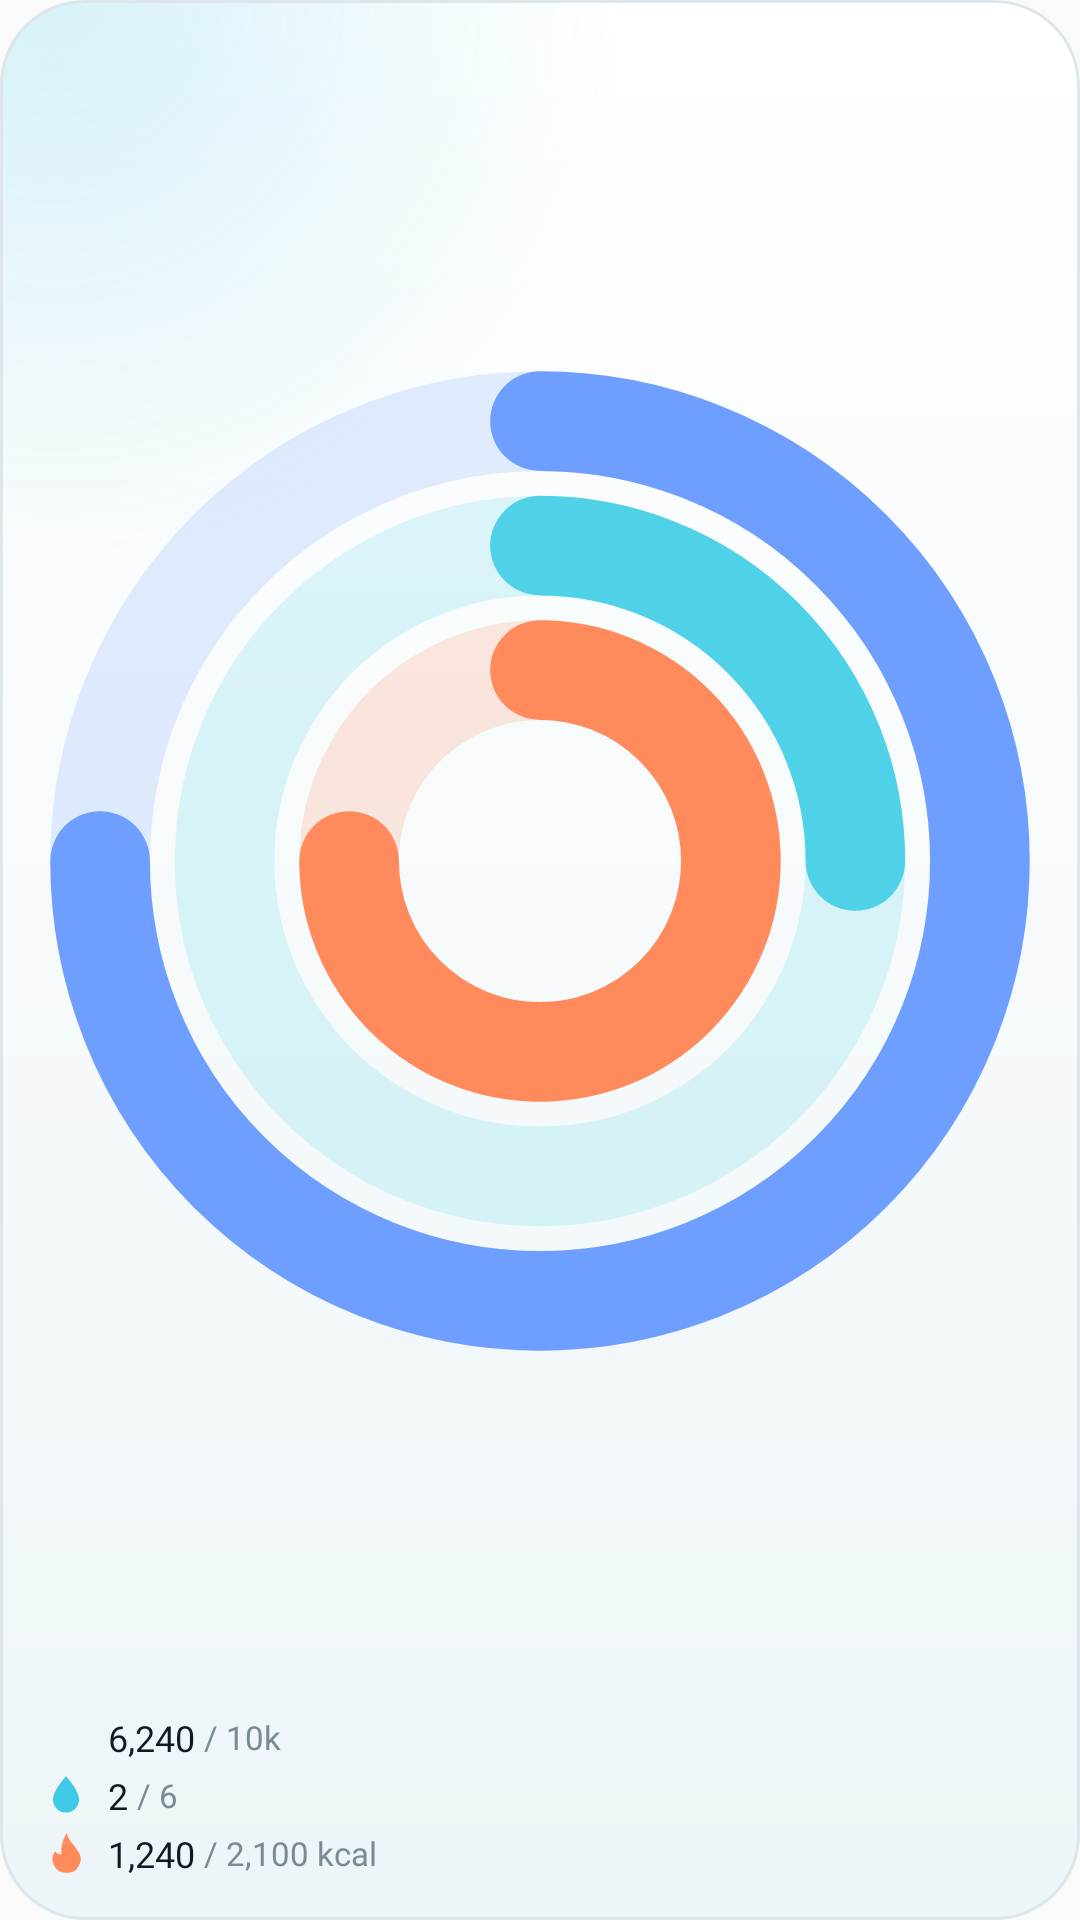

Android layout source for this screen:
<!-- AndroidManifest.xml: application theme AppTheme -->
<!-- res/layout/widget_rings.xml -->
<?xml version="1.0" encoding="utf-8"?>
<LinearLayout xmlns:android="http://schemas.android.com/apk/res/android"
    android:id="@android:id/background"
    android:layout_width="match_parent" android:layout_height="match_parent"
    android:background="@drawable/widget_glass" android:clipToOutline="true" android:orientation="vertical" android:padding="14dp">
    <ImageView android:id="@+id/rings" android:layout_width="match_parent" android:layout_height="0dp" android:layout_weight="1"
        android:scaleType="fitCenter" android:src="@drawable/widget_preview_rings" android:importantForAccessibility="no" />
    <LinearLayout android:layout_width="match_parent" android:layout_height="wrap_content" android:layout_marginTop="8dp" android:orientation="vertical">
        <LinearLayout android:layout_width="match_parent" android:layout_height="wrap_content" android:layout_marginTop="3dp"
            android:orientation="horizontal" android:gravity="center_vertical">
            <ImageView android:layout_width="16dp" android:layout_height="16dp" android:src="@drawable/ic_widget_steps" android:tint="#FF6E9EFF"
                android:importantForAccessibility="no" />
            <TextView android:id="@+id/steps_value" android:layout_width="wrap_content" android:layout_height="wrap_content"
                android:layout_marginStart="6dp" android:text="6,240" android:textSize="12sp" android:fontFamily="@font/kx_text_bold"
                android:textColor="@color/kx_glass_ink" android:maxLines="1" />
            <TextView android:id="@+id/steps_goal" android:layout_width="0dp" android:layout_weight="1" android:layout_height="wrap_content"
                android:layout_marginStart="3dp" android:text="/ 10k" android:textSize="11sp" android:fontFamily="@font/kx_text"
                android:textColor="@color/kx_glass_ink_3" android:maxLines="1" />
        </LinearLayout><LinearLayout android:layout_width="match_parent" android:layout_height="wrap_content" android:layout_marginTop="3dp"
            android:orientation="horizontal" android:gravity="center_vertical">
            <ImageView android:layout_width="16dp" android:layout_height="16dp" android:src="@drawable/ic_widget_drop" android:tint="#FF3FC9E4"
                android:importantForAccessibility="no" />
            <TextView android:id="@+id/water_value" android:layout_width="wrap_content" android:layout_height="wrap_content"
                android:layout_marginStart="6dp" android:text="2" android:textSize="12sp" android:fontFamily="@font/kx_text_bold"
                android:textColor="@color/kx_glass_ink" android:maxLines="1" />
            <TextView android:id="@+id/water_goal" android:layout_width="0dp" android:layout_weight="1" android:layout_height="wrap_content"
                android:layout_marginStart="3dp" android:text="/ 6" android:textSize="11sp" android:fontFamily="@font/kx_text"
                android:textColor="@color/kx_glass_ink_3" android:maxLines="1" />
        </LinearLayout><LinearLayout android:layout_width="match_parent" android:layout_height="wrap_content" android:layout_marginTop="3dp"
            android:orientation="horizontal" android:gravity="center_vertical">
            <ImageView android:layout_width="16dp" android:layout_height="16dp" android:src="@drawable/ic_widget_flame" android:tint="#FFFF8A5C"
                android:importantForAccessibility="no" />
            <TextView android:id="@+id/food_value" android:layout_width="wrap_content" android:layout_height="wrap_content"
                android:layout_marginStart="6dp" android:text="1,240" android:textSize="12sp" android:fontFamily="@font/kx_text_bold"
                android:textColor="@color/kx_glass_ink" android:maxLines="1" />
            <TextView android:id="@+id/food_goal" android:layout_width="0dp" android:layout_weight="1" android:layout_height="wrap_content"
                android:layout_marginStart="3dp" android:text="/ 2,100 kcal" android:textSize="11sp" android:fontFamily="@font/kx_text"
                android:textColor="@color/kx_glass_ink_3" android:maxLines="1" />
        </LinearLayout>
    </LinearLayout>
</LinearLayout>
<!-- resources referenced by this layout -->
<resources>
  <color name="kx_glass_ink">#0E1A22</color>
  <color name="kx_glass_ink_3">#7A8A93</color>
  <!-- drawable ic_widget_drop (drawable) -->
  <?xml version="1.0" encoding="utf-8"?>
  <vector xmlns:android="http://schemas.android.com/apk/res/android" android:width="24dp" android:height="24dp"
      android:viewportWidth="24" android:viewportHeight="24">
      <path android:fillColor="#FFFFFFFF" android:pathData="M12,2.6C12,2.6 5.5,9.6 5.5,14.3a6.5,6.5 0 0 0 13,0C18.5,9.6 12,2.6 12,2.6z" />
  </vector>
  <!-- drawable ic_widget_flame (drawable) -->
  <?xml version="1.0" encoding="utf-8"?>
  <vector xmlns:android="http://schemas.android.com/apk/res/android" android:width="24dp" android:height="24dp"
      android:viewportWidth="24" android:viewportHeight="24">
      <path android:fillColor="#FFFFFFFF" android:pathData="M12.5,2C13,6 16,7.5 17.5,10.5A6.8,6.8 0 0 1 12,21.9A6.8,6.8 0 0 1 6.5,11.2C7.6,12.6 9,13 9.8,12.4C9.1,8.6 10.8,4.6 12.5,2z" />
  </vector>
  <!-- drawable widget_glass (drawable) -->
  <?xml version="1.0" encoding="utf-8"?>
  <layer-list xmlns:android="http://schemas.android.com/apk/res/android">
      <item>
          <shape android:shape="rectangle">
              <corners android:radius="@dimen/kx_widget_radius" />
              <gradient android:angle="270" android:startColor="@color/kx_glass_fill" android:endColor="@color/kx_glass_fill_2" />
          </shape>
      </item>
      <item>
          <shape android:shape="rectangle">
              <corners android:radius="@dimen/kx_widget_radius" />
              <gradient android:type="radial" android:centerX="0.05" android:centerY="0" android:gradientRadius="190dp"
                  android:startColor="@color/kx_glass_glow" android:endColor="#00000000" />
          </shape>
      </item>
      <item android:bottom="40dp">
          <shape android:shape="rectangle">
              <corners android:topLeftRadius="@dimen/kx_widget_radius" android:topRightRadius="@dimen/kx_widget_radius" />
              <gradient android:angle="270" android:startColor="@color/kx_glass_sheen" android:endColor="#00FFFFFF" />
          </shape>
      </item>
      <item>
          <shape android:shape="rectangle">
              <corners android:radius="@dimen/kx_widget_radius" />
              <stroke android:width="1dp" android:color="@color/kx_glass_edge" />
          </shape>
      </item>
  </layer-list>
  <!-- drawable widget_preview_rings (drawable) -->
  <?xml version="1.0" encoding="utf-8"?>
  <vector xmlns:android="http://schemas.android.com/apk/res/android" android:width="120dp" android:height="120dp"
      android:viewportWidth="120" android:viewportHeight="120">
      <path android:strokeColor="#306E9EFF" android:strokeWidth="12" android:pathData="M60,7 A53,53 0 1,1 59.99,7" />
      <path android:strokeColor="#FF6E9EFF" android:strokeWidth="12" android:strokeLineCap="round" android:pathData="M60,7 A53,53 0 1,1 7,60" />
      <path android:strokeColor="#304FD1E8" android:strokeWidth="12" android:pathData="M60,22 A38,38 0 1,1 59.99,22" />
      <path android:strokeColor="#FF4FD1E8" android:strokeWidth="12" android:strokeLineCap="round" android:pathData="M60,22 A38,38 0 0,1 98,60" />
      <path android:strokeColor="#30FF8A5C" android:strokeWidth="12" android:pathData="M60,37 A23,23 0 1,1 59.99,37" />
      <path android:strokeColor="#FFFF8A5C" android:strokeWidth="12" android:strokeLineCap="round" android:pathData="M60,37 A23,23 0 1,1 37,60" />
  </vector>
  <style name="AppTheme" parent="Theme.AppCompat.DayNight.DarkActionBar">
          
          <item name="colorPrimary">@color/colorPrimary</item>
          <item name="colorPrimaryDark">@color/colorPrimaryDark</item>
          <item name="colorAccent">@color/colorAccent</item>
      </style>
  <dimen name="kx_widget_radius">24dp</dimen>
  <color name="kx_glass_fill">#FFFFFFFF</color>
  <color name="kx_glass_fill_2">#FFEDF5F8</color>
  <color name="kx_glass_glow">#2E21B7D9</color>
  <color name="kx_glass_sheen">#00FFFFFF</color>
  <color name="kx_glass_edge">#FFDDE7EB</color>
  <!-- not gathered from this repository: default colours our renderer supplied (Android Studio template values) -->
  <color name="colorPrimary">#FF6200EE</color>
  <color name="colorPrimaryDark">#FF3700B3</color>
  <color name="colorAccent">#FF03DAC5</color>
</resources>
